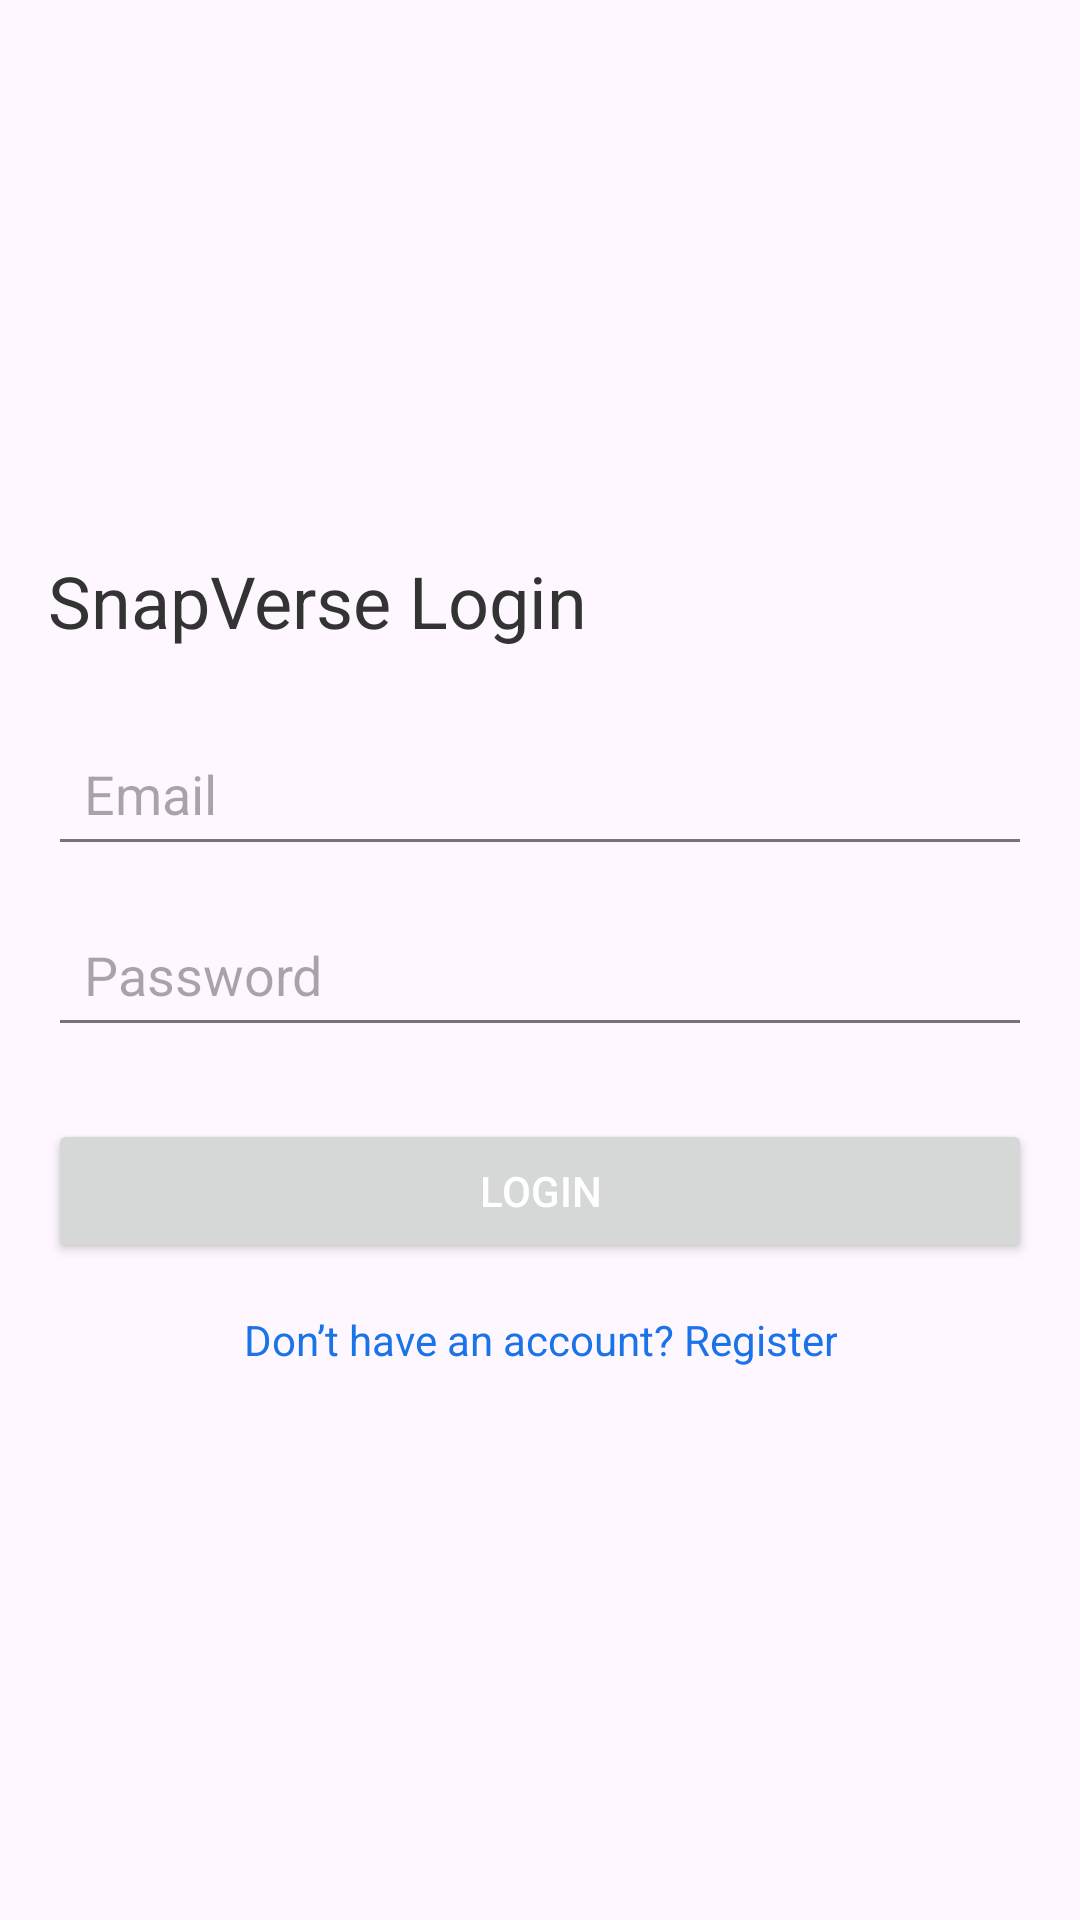

Write the Android layout XML for this screen, with the resource values it uses.
<!-- AndroidManifest.xml: application theme Theme.SnapVerse.Ocean -->
<!-- res/layout/activity_login.xml -->
<?xml version="1.0" encoding="utf-8"?>
<LinearLayout
    xmlns:android="http://schemas.android.com/apk/res/android"
    android:layout_width="match_parent"
    android:layout_height="match_parent"
    android:orientation="vertical"
    android:gravity="center"
    android:padding="16dp">

    <TextView
        android:layout_height="wrap_content"
        android:layout_width="match_parent"
        style="@style/Theme.SnapVerse.Ocean"
        android:text="SnapVerse Login"
        android:textSize="24sp"
        android:textColor="#333"
        android:layout_marginBottom="24dp"
        android:layout_gravity="center"/>

    <EditText
        android:id="@+id/emailEditText"
        android:layout_width="match_parent"
        android:layout_height="wrap_content"
        android:hint="Email"
        android:inputType="textEmailAddress"
        android:padding="12dp" />

    <EditText
        android:id="@+id/passwordEditText"
        android:layout_width="match_parent"
        android:layout_height="wrap_content"
        android:hint="Password"
        android:inputType="textPassword"
        android:padding="12dp"
        android:layout_marginTop="12dp" />

    <Button
        android:id="@+id/loginButton"
        android:layout_width="match_parent"
        android:layout_height="wrap_content"
        android:text="Login"
        android:layout_marginTop="24dp"
        android:textColor="#fff" />

    <TextView
        android:id="@+id/registerTextView"
        android:layout_width="wrap_content"
        android:layout_height="wrap_content"
        android:text="Don’t have an account? Register"
        android:textColor="@color/colorPrimary_Ocean"
        android:layout_marginTop="16dp"
        android:gravity="center"
        android:layout_gravity="center" />
</LinearLayout>
<!-- resources referenced by this layout -->
<resources>
  <color name="colorPrimary_Ocean">#1A73E8</color>
  <style name="Theme.SnapVerse.Ocean" parent="Base.Theme.SnapVerse">
          <item name="colorPrimary">@color/colorPrimary_Ocean</item>
          <item name="colorSecondary">@color/colorAccent_Ocean</item>
          <item name="colorSurface">@color/colorBackground</item>
          <item name="android:textColorPrimary">@color/colorPrimaryText</item>
          <item name="android:textColorSecondary">@color/colorSecondaryText</item>
      </style>
  <style name="Base.Theme.SnapVerse" parent="Theme.Material3.DayNight.NoActionBar">
          
      </style>
  <color name="colorAccent_Ocean">#00B8D4</color>
  <color name="colorBackground">#FFFFFF</color>
  <color name="colorPrimaryText">#212121</color>
  <color name="colorSecondaryText">#757575</color>
</resources>
